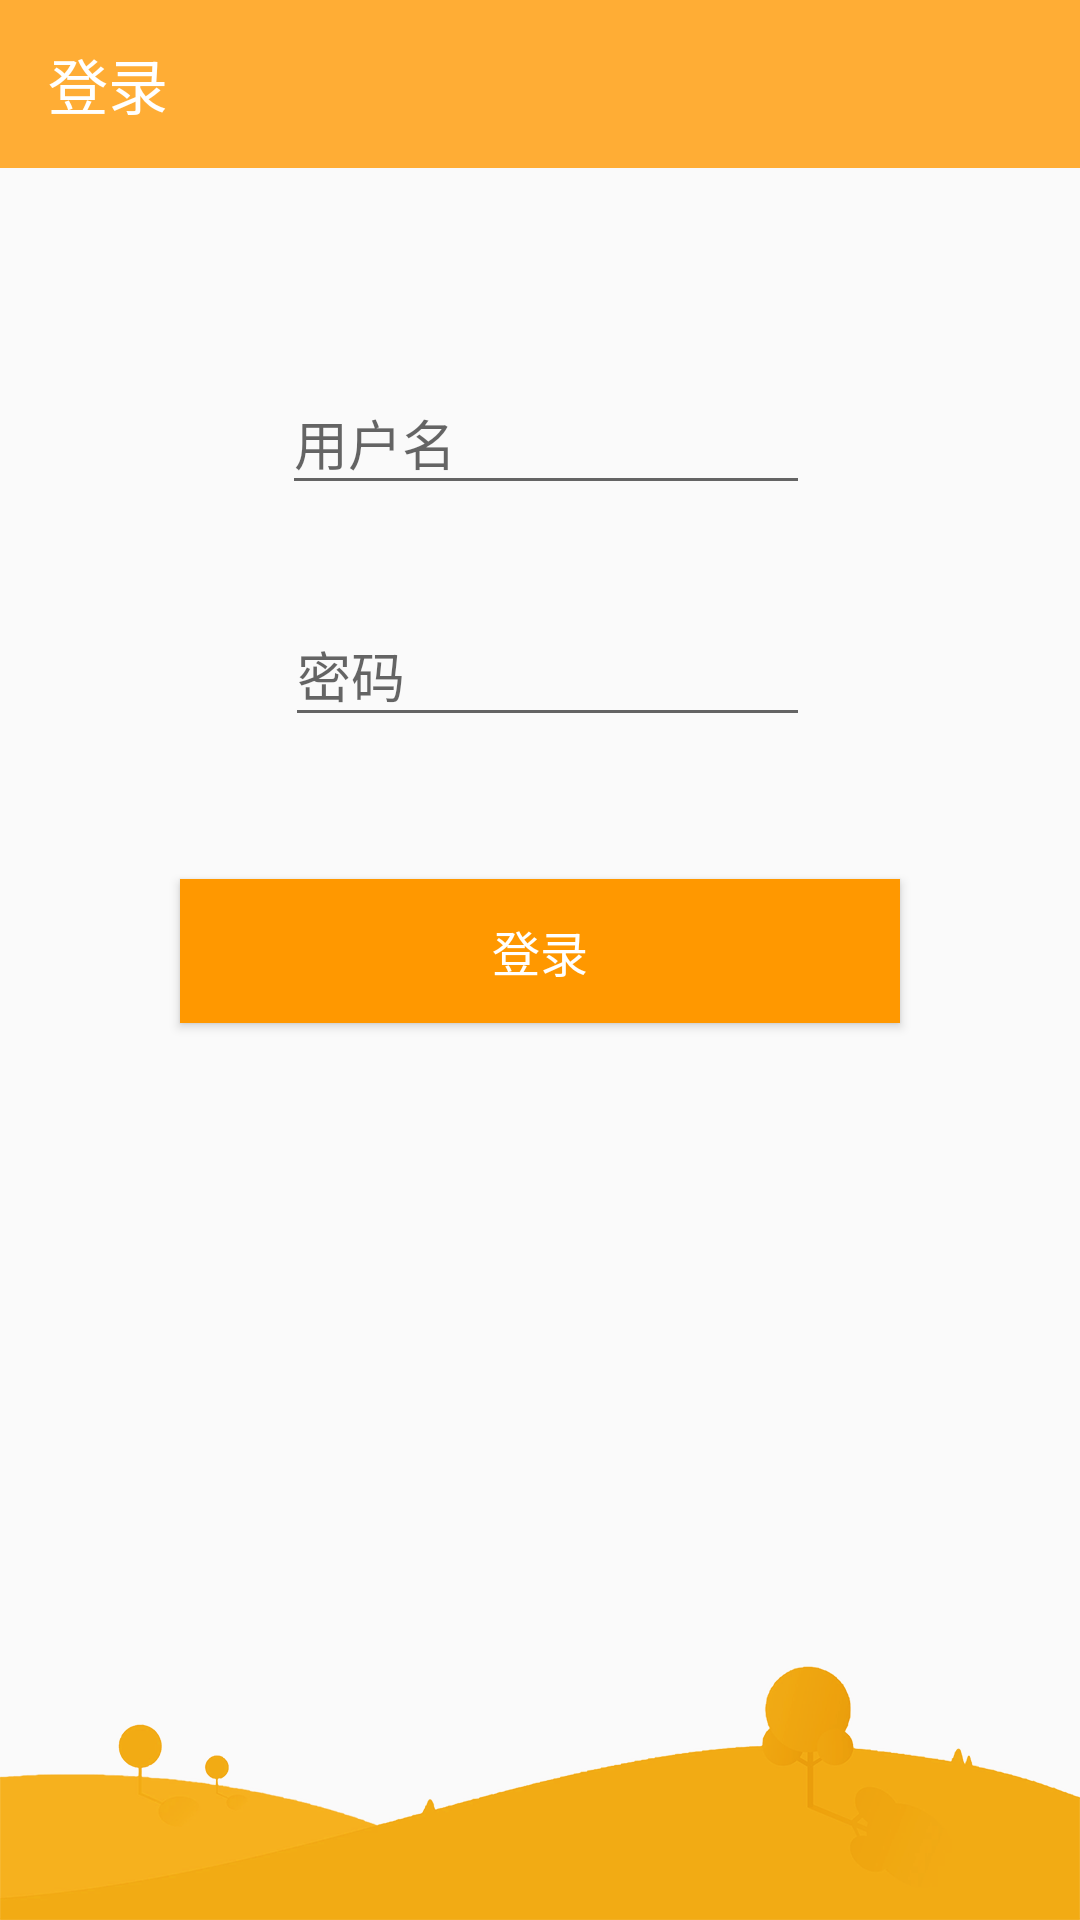

Produce the Android XML layout that renders to this screen, including the resource entries it uses.
<!-- AndroidManifest.xml: application theme AppTheme -->
<!-- res/layout/activity_login.xml -->
<RelativeLayout xmlns:android="http://schemas.android.com/apk/res/android"
    xmlns:app="http://schemas.android.com/apk/res-auto"
    xmlns:tools="http://schemas.android.com/tools"
    android:layout_width="match_parent"
    android:layout_height="match_parent"
    android:gravity="center_horizontal">

    <ImageView
        android:layout_width="match_parent"
        android:layout_height="match_parent"
        android:src="@drawable/bg_mountain"
        android:scaleType="fitEnd"
        android:alpha="0.95"/>

    <LinearLayout
        android:layout_width="match_parent"
        android:layout_height="wrap_content"
        android:orientation="vertical">

        <android.support.v7.widget.Toolbar
            android:id="@+id/toolbar_login"
            android:layout_width="match_parent"
            android:layout_height="?attr/actionBarSize"
            android:background="?attr/colorPrimary"
            android:theme="@style/ThemeOverlay.AppCompat.Dark.ActionBar"
            app:title="登录"
            app:titleTextColor="#fff">

        </android.support.v7.widget.Toolbar>

        <LinearLayout
            android:layout_width="match_parent"
            android:layout_height="wrap_content"
            android:layout_marginLeft="25dp"
            android:layout_marginRight="25dp"
            android:layout_marginTop="60dp"
            android:orientation="vertical">

            <LinearLayout
                android:layout_width="match_parent"
                android:layout_height="wrap_content"
                android:layout_marginLeft="45dp"
                android:layout_marginRight="65dp">

                <ImageView
                    android:layout_width="24dp"
                    android:layout_height="24dp"
                    android:layout_marginTop="20dp"
                    android:src="@drawable/ic_username" />

                <android.support.design.widget.TextInputLayout
                    android:id="@+id/username_login_activity"
                    android:layout_width="match_parent"
                    android:layout_height="wrap_content">

                    <EditText
                        android:layout_width="match_parent"
                        android:layout_height="wrap_content"
                        android:hint="用户名"
                        android:inputType="textPersonName"
                        android:textColor="?attr/colorPrimaryDark" />
                </android.support.design.widget.TextInputLayout>
            </LinearLayout>

            <LinearLayout
                android:layout_width="match_parent"
                android:layout_height="wrap_content"
                android:layout_marginLeft="45dp"
                android:layout_marginRight="65dp"
                android:layout_marginTop="25dp">

                <ImageView
                    android:layout_width="25dp"
                    android:layout_height="25dp"
                    android:layout_marginTop="20dp"
                    android:src="@drawable/ic_password" />

                <android.support.design.widget.TextInputLayout
                    android:id="@+id/pw_login_activity"
                    android:layout_width="match_parent"
                    android:layout_height="wrap_content">

                    <EditText
                        android:layout_width="match_parent"
                        android:layout_height="wrap_content"
                        android:hint="密码"
                        android:inputType="textPassword"
                        android:textColor="?attr/colorPrimaryDark" />
                </android.support.design.widget.TextInputLayout>
            </LinearLayout>
        </LinearLayout>

        <LinearLayout
            android:layout_width="match_parent"
            android:layout_height="wrap_content"
            android:layout_marginTop="40dp"
            android:gravity="center">

            <Button
                android:id="@+id/login_button"
                android:layout_width="match_parent"
                android:layout_height="wrap_content"
                android:layout_marginBottom="30dp"
                android:layout_marginLeft="60dp"
                android:layout_marginRight="60dp"
                android:layout_marginTop="15dp"
                android:background="@color/colorPrimaryDark"
                android:text="登录"
                android:textColor="#fff"
                android:textSize="16sp" />
        </LinearLayout>

    </LinearLayout>

</RelativeLayout>
<!-- resources referenced by this layout -->
<resources>
  <color name="colorPrimaryDark">#FF9800</color>
  <!-- drawable bg_mountain: png bitmap (drawable-xxhdpi, 54966 bytes) -->
  <style name="AppTheme" parent="Theme.AppCompat.Light.NoActionBar">
          
          <item name="colorPrimary">@color/colorPrimary</item>
          <item name="colorPrimaryDark">@color/colorPrimaryDark</item>
          <item name="colorAccent">@color/colorAccent</item>
      </style>
  <color name="colorPrimary">#ffad35</color>
  <color name="colorAccent">#FFAB40</color>
</resources>
